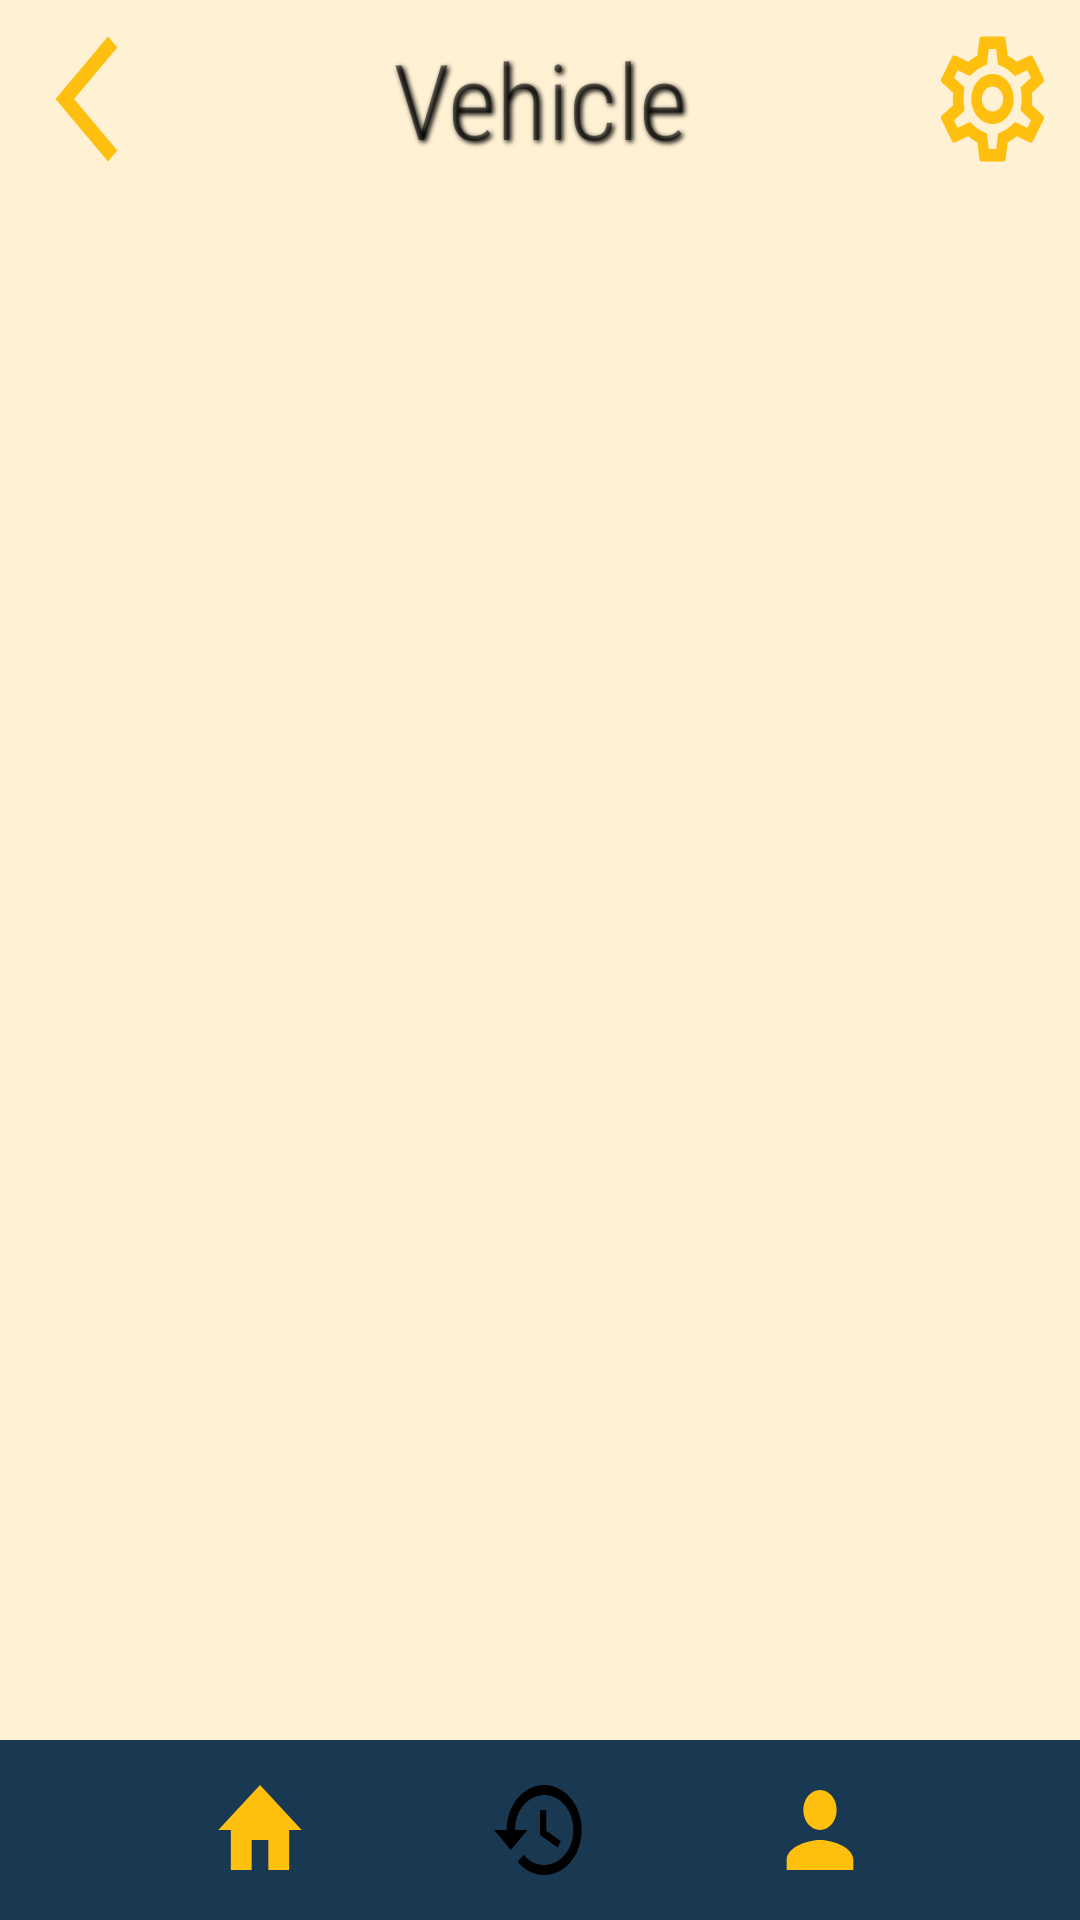

Android layout source for this screen:
<!-- AndroidManifest.xml: application theme Theme.App4 -->
<!-- res/layout/vehicule_info.xml -->
<?xml version="1.0" encoding="utf-8"?>
<LinearLayout xmlns:android="http://schemas.android.com/apk/res/android"
    xmlns:app="http://schemas.android.com/apk/res-auto"
    xmlns:tools="http://schemas.android.com/tools"
    android:layout_width="match_parent"
    android:layout_height="match_parent"
    android:orientation="vertical"
    android:gravity="center"
    android:background="@color/biegish"
    tools:context=".profile">

    <LinearLayout
        android:id="@+id/header"
        android:layout_width="match_parent"
        android:layout_height="wrap_content"
        android:orientation="horizontal"
        android:padding="8dp">

        <Button
            android:id="@+id/goback"
            android:layout_width="40dp"
            android:layout_height="50dp"
            android:layout_gravity="center"
            android:gravity="left"
            android:background="@drawable/go_back"
            android:layout_weight="1"/>
        <TextView
            android:layout_width="wrap_content"
            android:layout_height="wrap_content"
            android:layout_gravity="center"
            android:gravity="center"
            android:text="Vehicle"
            android:layout_marginHorizontal="70dp"
            android:textSize="35sp"
            android:layout_weight="10"
            android:shadowColor="#000000"
            android:shadowDx="2"
            android:shadowDy="2"
            android:shadowRadius="4"
            android:fontFamily="sans-serif-condensed-light"/>
        <Button
            android:id="@+id/settings"
            android:layout_width="40dp"
            android:layout_height="50dp"
            android:layout_gravity="center"
            android:gravity="right"
            android:layout_weight="1"
            android:background="@drawable/settings"/>

    </LinearLayout>
    <LinearLayout
        android:layout_width="match_parent"
        android:layout_height="0dp"
        android:layout_weight="1">
        <androidx.recyclerview.widget.RecyclerView
            android:id="@+id/recycler_vehicle"
            android:layout_width="match_parent"
            android:layout_height="match_parent" />
    </LinearLayout>

    <LinearLayout
        android:id="@+id/footer"
        android:layout_width="match_parent"
        android:layout_height="wrap_content"
        android:padding="10dp"
        android:orientation="horizontal"
        android:background="@color/blueish">

        <Button
            android:id="@+id/home"
            android:layout_width="40dp"
            android:layout_height="40dp"
            android:layout_gravity="center"
            android:layout_marginStart="60dp"
            android:layout_weight="1"
            android:background="@drawable/home"/>
        <Button
            android:id="@+id/list_requests"
            android:layout_width="40dp"
            android:layout_height="40dp"
            android:layout_gravity="center"
            android:layout_marginLeft="60dp"
            android:layout_marginRight="60dp"
            android:background="@drawable/history"
            android:layout_weight="1"/>
        <Button
            android:id="@+id/profile"
            android:layout_width="40dp"
            android:layout_height="40dp"
            android:layout_gravity="center"
            android:layout_marginEnd="60dp"
            android:clickable="false"
            android:background="@drawable/profile"
            android:layout_weight="1"/>

    </LinearLayout>

</LinearLayout>
<!-- resources referenced by this layout -->
<resources>
  <color name="biegish">#DAFFEFCD</color>
  <color name="blueish">#193852</color>
  <!-- drawable go_back (drawable) -->
  <vector android:height="24dp" android:tint="#FFBF0F"
      android:viewportHeight="24" android:viewportWidth="24"
      android:width="24dp" xmlns:android="http://schemas.android.com/apk/res/android">
      <path android:fillColor="@android:color/white" android:pathData="M17.77,3.77l-1.77,-1.77l-10,10l10,10l1.77,-1.77l-8.23,-8.23z"/>
  </vector>
  <!-- drawable history (drawable) -->
  <vector android:height="108dp" android:tint="#000000"
      android:viewportHeight="24" android:viewportWidth="24"
      android:width="108dp" xmlns:android="http://schemas.android.com/apk/res/android">
      <path android:fillColor="@android:color/white" android:pathData="M13,3c-4.97,0 -9,4.03 -9,9L1,12l3.89,3.89 0.07,0.14L9,12L6,12c0,-3.87 3.13,-7 7,-7s7,3.13 7,7 -3.13,7 -7,7c-1.93,0 -3.68,-0.79 -4.94,-2.06l-1.42,1.42C8.27,19.99 10.51,21 13,21c4.97,0 9,-4.03 9,-9s-4.03,-9 -9,-9zM12,8v5l4.25,2.52 0.77,-1.28 -3.52,-2.09L13.5,8z"/>
  </vector>
  <!-- drawable home (drawable) -->
  <vector android:height="24dp" android:tint="#FFBF0F"
      android:viewportHeight="24" android:viewportWidth="24"
      android:width="24dp" xmlns:android="http://schemas.android.com/apk/res/android">
      <path android:fillColor="@android:color/white" android:pathData="M10,20v-6h4v6h5v-8h3L12,3 2,12h3v8z"/>
  </vector>
  <!-- drawable profile (drawable) -->
  <vector android:height="24dp" android:tint="#FFBF0F"
      android:viewportHeight="24" android:viewportWidth="24"
      android:width="24dp" xmlns:android="http://schemas.android.com/apk/res/android">
      <path android:fillColor="@android:color/white" android:pathData="M12,12c2.21,0 4,-1.79 4,-4s-1.79,-4 -4,-4 -4,1.79 -4,4 1.79,4 4,4zM12,14c-2.67,0 -8,1.34 -8,4v2h16v-2c0,-2.66 -5.33,-4 -8,-4z"/>
  </vector>
  <!-- drawable settings: vector/xml drawable (drawable, 2025 chars, omitted) -->
  <style name="Theme.App4" parent="Theme.MaterialComponents.DayNight.NoActionBar">
          
          <item name="colorPrimary">@color/yellowish</item>
          <item name="colorPrimaryVariant">@color/blueish</item>
          <item name="colorOnPrimary">@color/grayish</item>
          
          <item name="colorSecondary">@color/grayish</item>
          <item name="colorSecondaryVariant">@color/grayish</item>
          <item name="colorOnSecondary">@color/black</item>
          
          <item name="android:statusBarColor">?attr/colorPrimaryVariant</item>
          
      </style>
  <color name="yellowish">#f5a925</color>
  <color name="grayish">#E2E2E2</color>
  <color name="black">#FF000000</color>
</resources>
